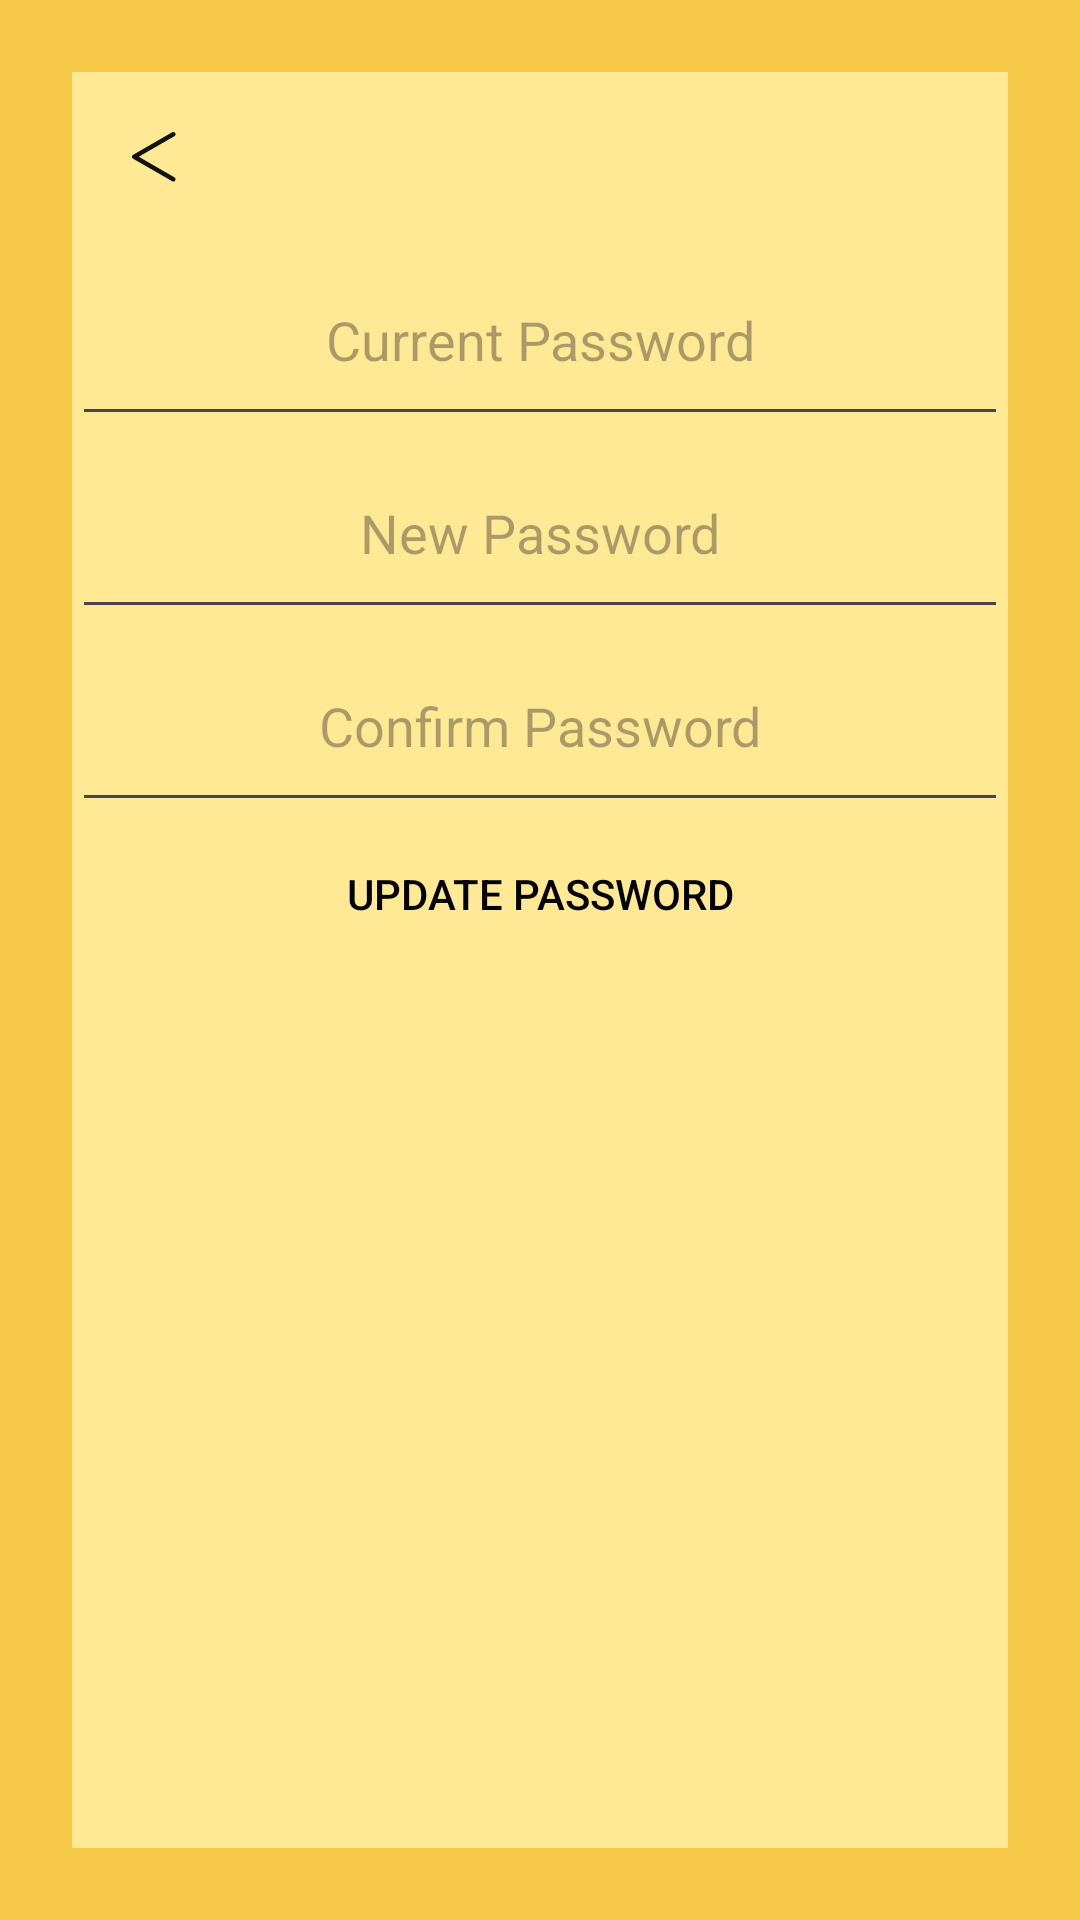

Reconstruct the res/layout file that produces this screen, plus the resources it refers to.
<!-- AndroidManifest.xml: application theme Theme.PawtyTime -->
<!-- res/layout/fragment_change_password_screen.xml -->
<?xml version="1.0" encoding="utf-8"?>
<FrameLayout xmlns:android="http://schemas.android.com/apk/res/android"
    xmlns:tools="http://schemas.android.com/tools"
    android:layout_width="match_parent"
    android:layout_height="match_parent"
    tools:context=".ChangePasswordScreen"
    android:padding="24dp">

    
    <LinearLayout
        android:layout_width="match_parent"
        android:layout_height="match_parent"
        android:text="@string/hello_blank_fragment"
        android:background="@color/pawty_light_yellow"
        android:orientation="vertical">

        <LinearLayout
            android:layout_width="match_parent"
            android:layout_height="wrap_content"
            android:orientation="horizontal">
            <ImageButton
                android:id="@+id/change_password_back_Btn"
                android:contentDescription="@string/back_btn"
                android:layout_width="wrap_content"
                android:layout_height="wrap_content"
                android:padding="20dp"
                android:layout_gravity="center_vertical"
                android:src="@drawable/backarrow"
                android:background="?attr/selectableItemBackgroundBorderless"
                android:layout_marginEnd="10dp"/>
        </LinearLayout>
        <EditText
            android:layout_width="match_parent"
            android:layout_height="wrap_content"
            android:layout_gravity="center"
            android:id="@+id/currentPassword"
            android:hint="Current Password"
            android:inputType="textPassword"
            android:textAlignment="center"
            android:padding="20dp"
            />
        <EditText
            android:layout_width="match_parent"
            android:layout_height="wrap_content"
            android:id="@+id/newPassword"
            android:hint="New Password"
            android:textAlignment="center"
            android:layout_gravity="center"
            android:padding="20dp"
            android:inputType="textPassword"/>
        <EditText
            android:layout_width="match_parent"
            android:layout_height="wrap_content"
            android:id="@+id/confirmPassword"
            android:textAlignment="center"
            android:padding="20dp"
            android:hint="Confirm Password"
            android:inputType="textPassword"/>

        <Button
            android:id="@+id/confirmChangedPassword"
            android:layout_width="match_parent"
            android:layout_height="wrap_content"
            android:background="?attr/selectableItemBackgroundBorderless"

            android:text="Update password"
            android:textColor="@color/pt_black" />
    </LinearLayout>

</FrameLayout>
<!-- resources referenced by this layout -->
<resources>
  <color name="pawty_light_yellow">#FFE995</color>
  <color name="pt_black">#000000</color>
  <!-- drawable backarrow (drawable) -->
  <vector xmlns:android="http://schemas.android.com/apk/res/android"
      android:width="15dp"
      android:height="17dp"
      android:viewportWidth="15"
      android:viewportHeight="17">
    <path
        android:pathData="M13.75,0.75L0.75,8.247L13.75,15.748"
        android:strokeLineJoin="round"
        android:strokeWidth="1.5"
        android:fillColor="#00000000"
        android:strokeColor="#111111"
        android:strokeLineCap="round"/>
  </vector>
  <string name="back_btn">Back</string>
  <string name="hello_blank_fragment">Hello blank fragment</string>
  <style name="Theme.PawtyTime" parent="Theme.Material3.DayNight.NoActionBar">
      <item name="android:windowBackground">@color/pawty_yellow</item>
      <item name="android:forceDarkAllowed">false</item>
      </style>
  <color name="pawty_yellow">#F7C948</color>
</resources>
